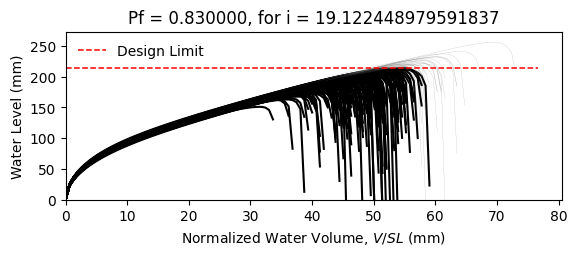

The data file committed next to this chart (first rows):
W10X15, L = 360.0 in, slope = 0.020833333333333332 in/in, dead load = 6.944444444444444e-05 kip/in…
zwlim AISC Appendix 2, zwlim DAMP, zwlim Proposed for ASCE 7, zwlim Neglect Ponding, dhnom Denver, dhnom New York, dhnom New Orleans, dh Denver, dh New York, dh New Orleans, dmax
6.464, 5.286, 5.892, 8.509, 0.4967, 0.4967, 0.4967, 3.617, 3.617, 3.617, 8.108, Fail, 
6.464, 5.286, 5.892, 8.509, 0.4967, 0.4967, 0.4967, 3.617, 3.617, 3.617, 7.361, Fail, 
6.464, 5.286, 5.892, 8.509, 0.4967, 0.4967, 0.4967, 3.617, 3.617, 3.617, 7.319, Fail, 
6.464, 5.286, 5.892, 8.509, 0.4967, 0.4967, 0.4967, 3.617, 3.617, 3.617, 8.442, Safe, 
6.464, 5.286, 5.892, 8.509, 0.4967, 0.4967, 0.4967, 3.617, 3.617, 3.617, 6.768, Fail, 
6.464, 5.286, 5.892, 8.509, 0.4967, 0.4967, 0.4967, 3.617, 3.617, 3.617, 10.08, Safe, 
6.464, 5.286, 5.892, 8.509, 0.4967, 0.4967, 0.4967, 3.617, 3.617, 3.617, 7.747, Fail, 
6.464, 5.286, 5.892, 8.509, 0.4967, 0.4967, 0.4967, 3.617, 3.617, 3.617, 7.118, Fail, 
6.464, 5.286, 5.892, 8.509, 0.4967, 0.4967, 0.4967, 3.617, 3.617, 3.617, 8.142, Fail, 
6.464, 5.286, 5.892, 8.509, 0.4967, 0.4967, 0.4967, 3.617, 3.617, 3.617, 7.63, Fail, 
6.464, 5.286, 5.892, 8.509, 0.4967, 0.4967, 0.4967, 3.617, 3.617, 3.617, 6.626, Fail, 
6.464, 5.286, 5.892, 8.509, 0.4967, 0.4967, 0.4967, 3.617, 3.617, 3.617, 6.48, Fail, 
6.464, 5.286, 5.892, 8.509, 0.4967, 0.4967, 0.4967, 3.617, 3.617, 3.617, 8.417, Safe, 
6.464, 5.286, 5.892, 8.509, 0.4967, 0.4967, 0.4967, 3.617, 3.617, 3.617, 7.291, Fail, 
6.464, 5.286, 5.892, 8.509, 0.4967, 0.4967, 0.4967, 3.617, 3.617, 3.617, 8.198, Fail, 
6.464, 5.286, 5.892, 8.509, 0.4967, 0.4967, 0.4967, 3.617, 3.617, 3.617, 7.647, Fail, 
6.464, 5.286, 5.892, 8.509, 0.4967, 0.4967, 0.4967, 3.617, 3.617, 3.617, 7.875, Fail, 
6.464, 5.286, 5.892, 8.509, 0.4967, 0.4967, 0.4967, 3.617, 3.617, 3.617, 8.658, Safe, 
6.464, 5.286, 5.892, 8.509, 0.4967, 0.4967, 0.4967, 3.617, 3.617, 3.617, 7.197, Fail, 
6.464, 5.286, 5.892, 8.509, 0.4967, 0.4967, 0.4967, 3.617, 3.617, 3.617, 7.648, Fail, 
6.464, 5.286, 5.892, 8.509, 0.4967, 0.4967, 0.4967, 3.617, 3.617, 3.617, 7.019, Fail, 
6.464, 5.286, 5.892, 8.509, 0.4967, 0.4967, 0.4967, 3.617, 3.617, 3.617, 8.268, Fail, 
6.464, 5.286, 5.892, 8.509, 0.4967, 0.4967, 0.4967, 3.617, 3.617, 3.617, 8.101, Fail, 
6.464, 5.286, 5.892, 8.509, 0.4967, 0.4967, 0.4967, 3.617, 3.617, 3.617, 7.757, Fail, 
6.464, 5.286, 5.892, 8.509, 0.4967, 0.4967, 0.4967, 3.617, 3.617, 3.617, 7.595, Fail, 
6.464, 5.286, 5.892, 8.509, 0.4967, 0.4967, 0.4967, 3.617, 3.617, 3.617, 6.776, Fail, 
6.464, 5.286, 5.892, 8.509, 0.4967, 0.4967, 0.4967, 3.617, 3.617, 3.617, 8.194, Fail, 
6.464, 5.286, 5.892, 8.509, 0.4967, 0.4967, 0.4967, 3.617, 3.617, 3.617, 7.707, Fail, 
6.464, 5.286, 5.892, 8.509, 0.4967, 0.4967, 0.4967, 3.617, 3.617, 3.617, 7.242, Fail, 
6.464, 5.286, 5.892, 8.509, 0.4967, 0.4967, 0.4967, 3.617, 3.617, 3.617, 8.619, Safe, 
6.464, 5.286, 5.892, 8.509, 0.4967, 0.4967, 0.4967, 3.617, 3.617, 3.617, 8.187, Fail, 
6.464, 5.286, 5.892, 8.509, 0.4967, 0.4967, 0.4967, 3.617, 3.617, 3.617, 7.981, Fail, 
6.464, 5.286, 5.892, 8.509, 0.4967, 0.4967, 0.4967, 3.617, 3.617, 3.617, 7.366, Fail, 
6.464, 5.286, 5.892, 8.509, 0.4967, 0.4967, 0.4967, 3.617, 3.617, 3.617, 8.631, Safe, 
6.464, 5.286, 5.892, 8.509, 0.4967, 0.4967, 0.4967, 3.617, 3.617, 3.617, 8.199, Fail, 
6.464, 5.286, 5.892, 8.509, 0.4967, 0.4967, 0.4967, 3.617, 3.617, 3.617, 7.181, Fail, 
6.464, 5.286, 5.892, 8.509, 0.4967, 0.4967, 0.4967, 3.617, 3.617, 3.617, 7.825, Fail, 
6.464, 5.286, 5.892, 8.509, 0.4967, 0.4967, 0.4967, 3.617, 3.617, 3.617, 8.209, Fail, 
6.464, 5.286, 5.892, 8.509, 0.4967, 0.4967, 0.4967, 3.617, 3.617, 3.617, 8.561, Safe, 
6.464, 5.286, 5.892, 8.509, 0.4967, 0.4967, 0.4967, 3.617, 3.617, 3.617, 6.696, Fail, 
6.464, 5.286, 5.892, 8.509, 0.4967, 0.4967, 0.4967, 3.617, 3.617, 3.617, 8.884, Safe, 
6.464, 5.286, 5.892, 8.509, 0.4967, 0.4967, 0.4967, 3.617, 3.617, 3.617, 7.507, Fail, 
6.464, 5.286, 5.892, 8.509, 0.4967, 0.4967, 0.4967, 3.617, 3.617, 3.617, 7.567, Fail, 
6.464, 5.286, 5.892, 8.509, 0.4967, 0.4967, 0.4967, 3.617, 3.617, 3.617, 7.727, Fail, 
6.464, 5.286, 5.892, 8.509, 0.4967, 0.4967, 0.4967, 3.617, 3.617, 3.617, 8.459, Safe, 
6.464, 5.286, 5.892, 8.509, 0.4967, 0.4967, 0.4967, 3.617, 3.617, 3.617, 6.874, Fail, 
6.464, 5.286, 5.892, 8.509, 0.4967, 0.4967, 0.4967, 3.617, 3.617, 3.617, 7.902, Fail, 
6.464, 5.286, 5.892, 8.509, 0.4967, 0.4967, 0.4967, 3.617, 3.617, 3.617, 7.169, Fail, 
6.464, 5.286, 5.892, 8.509, 0.4967, 0.4967, 0.4967, 3.617, 3.617, 3.617, 7.823, Fail, 
6.464, 5.286, 5.892, 8.509, 0.4967, 0.4967, 0.4967, 3.617, 3.617, 3.617, 7.175, Fail, 
6.464, 5.286, 5.892, 8.509, 0.4967, 0.4967, 0.4967, 3.617, 3.617, 3.617, 8.209, Fail, 
6.464, 5.286, 5.892, 8.509, 0.4967, 0.4967, 0.4967, 3.617, 3.617, 3.617, 6.411, Fail, 
6.464, 5.286, 5.892, 8.509, 0.4967, 0.4967, 0.4967, 3.617, 3.617, 3.617, 7.909, Fail, 
6.464, 5.286, 5.892, 8.509, 0.4967, 0.4967, 0.4967, 3.617, 3.617, 3.617, 7.37, Fail, 
6.464, 5.286, 5.892, 8.509, 0.4967, 0.4967, 0.4967, 3.617, 3.617, 3.617, 8.827, Safe, 
6.464, 5.286, 5.892, 8.509, 0.4967, 0.4967, 0.4967, 3.617, 3.617, 3.617, 7.074, Fail, 
6.464, 5.286, 5.892, 8.509, 0.4967, 0.4967, 0.4967, 3.617, 3.617, 3.617, 7.614, Fail, 
6.464, 5.286, 5.892, 8.509, 0.4967, 0.4967, 0.4967, 3.617, 3.617, 3.617, 7.182, Fail, 
6.464, 5.286, 5.892, 8.509, 0.4967, 0.4967, 0.4967, 3.617, 3.617, 3.617, 6.89, Fail, 
... 142 more rows
